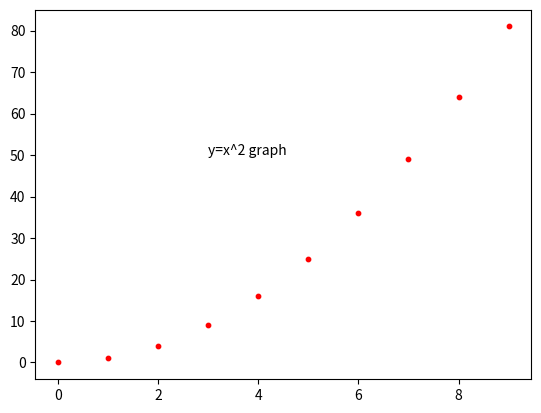

Reproduce this figure in Python.
import numpy as np
import matplotlib as mpl
import matplotlib.pyplot as plt


x=np.arange(0,10,1)
plt.scatter(x,x**2,c='red', s=10)
plt.text(3,50, 'y=x^2 graph')
plt.show()
